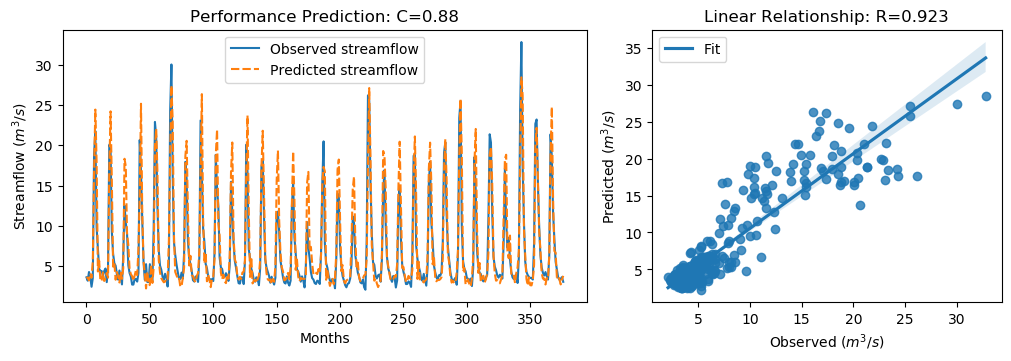

Values plotted in this chart, from the file beside it:
y_true, y_pred, y_true_scaled, y_pred_scaled
3.63, 3.657, -0.5645, -0.5607
3.21, 3.541, -0.6243, -0.5772
4.29, 3.249, -0.4707, -0.6187
3.67, 4.117, -0.5589, -0.4953
2.46, 3.579, -0.7309, -0.5718
3.54, 5.597, -0.5773, -0.2849
18.82, 16.82, 1.595, 1.311
21.76, 24.42, 2.013, 2.391
9.83, 17.96, 0.3169, 1.473
7.16, 4.357, -0.06268, -0.4612
4.67, 5.673, -0.4167, -0.2741
4.44, 3.169, -0.4494, -0.6302
4.4, 3.309, -0.4551, -0.6102
3.83, 4.238, -0.5361, -0.4781
4.42, 3.177, -0.4522, -0.629
4.72, 3.516, -0.4096, -0.5807
3.03, 4.169, -0.6499, -0.488
4.87, 3.592, -0.3883, -0.57
20.07, 16.78, 1.773, 1.305
19.62, 24.2, 1.709, 2.36
9.33, 15.68, 0.2458, 1.149
6.56, 4.955, -0.148, -0.3762
5.37, 5.359, -0.3172, -0.3188
5.07, 3.33, -0.3598, -0.6072
4.02, 4.278, -0.5091, -0.4724
3.34, 3.802, -0.6058, -0.5401
4.47, 2.989, -0.4451, -0.6557
3.61, 4.321, -0.5674, -0.4663
2.75, 3.435, -0.6897, -0.5923
6.28, 4.752, -0.1878, -0.405
12.55, 18.32, 0.7036, 1.524
10.44, 17.4, 0.4036, 1.393
9.01, 9.044, 0.2003, 0.2052
5.12, 7.662, -0.3527, 0.008741
4.16, 4.626, -0.4892, -0.423
3.72, 4.033, -0.5518, -0.5072
2.73, 3.769, -0.6925, -0.5448
2.73, 3.186, -0.6925, -0.6277
3.43, 3.835, -0.593, -0.5354
3.4, 4.495, -0.5972, -0.4416
3.1, 3.897, -0.6399, -0.5266
4.17, 7.223, -0.4878, -0.05371
20.66, 13.77, 1.857, 0.8773
16.78, 25.15, 1.305, 2.494
10.67, 11.61, 0.4363, 0.5694
5.59, 5.664, -0.2859, -0.2754
3.31, 4.04, -0.61, -0.5063
5.26, 2.25, -0.3328, -0.7608
3.05, 4.334, -0.647, -0.4645
3.04, 2.642, -0.6484, -0.705
5.26, 2.697, -0.3328, -0.6972
3.41, 5.219, -0.5958, -0.3386
3.07, 2.931, -0.6442, -0.664
9.62, 4.838, 0.2871, -0.3928
22.89, 19.81, 2.174, 1.736
21.04, 22.04, 1.911, 2.053
12.14, 16.47, 0.6453, 1.261
7.0, 5.8, -0.08543, -0.2561
5.08, 4.218, -0.3584, -0.4809
4.58, 3.537, -0.4295, -0.5778
... 317 more rows
